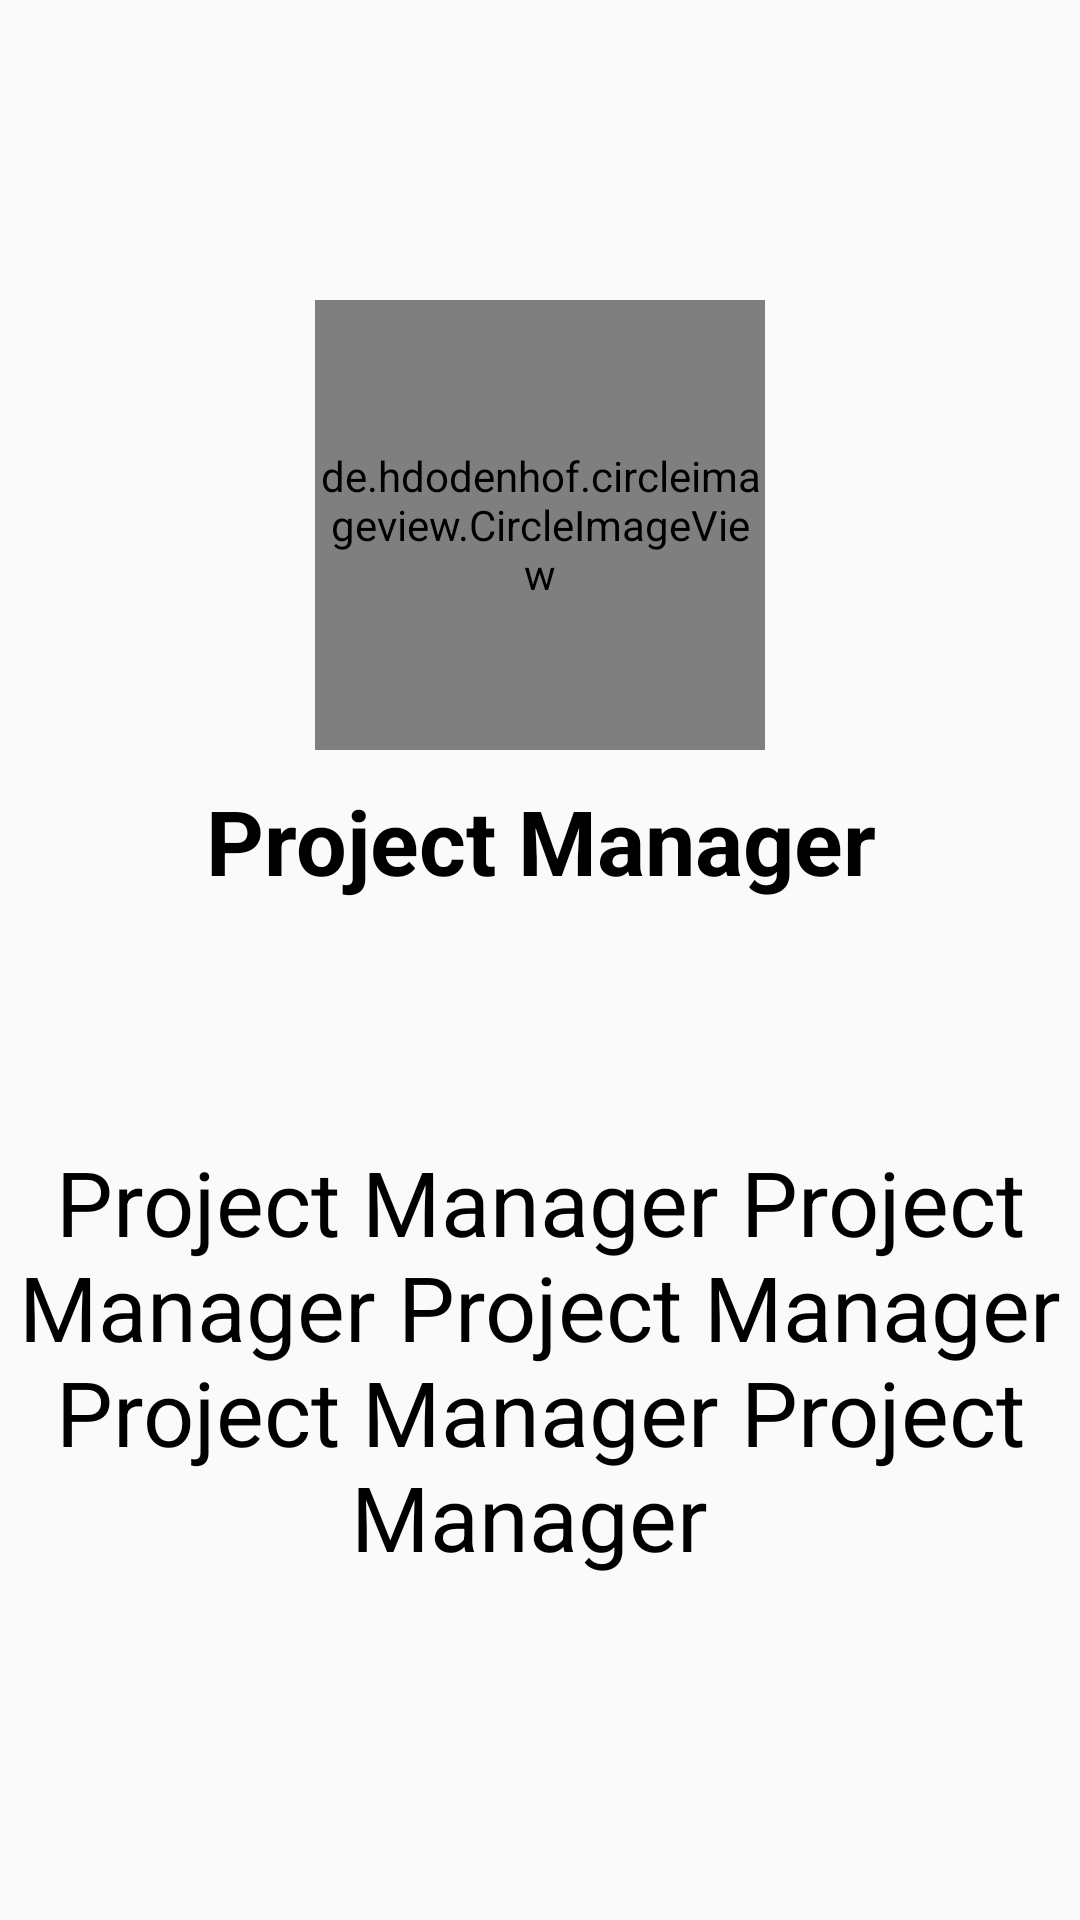

This screen was rendered from an Android layout file. Write that file and the resources it references.
<!-- AndroidManifest.xml: application theme Theme.ONBOARDINGScreen -->
<!-- res/layout/slider.xml -->
<?xml version="1.0" encoding="utf-8"?>
<RelativeLayout xmlns:android="http://schemas.android.com/apk/res/android"
    android:layout_width="match_parent"
    android:layout_height="match_parent">

    <de.hdodenhof.circleimageview.CircleImageView
        xmlns:app="http://schemas.android.com/apk/res-auto"
        android:id="@+id/image"
        android:layout_width="150dp"
        android:layout_height="150dp"
        android:layout_centerHorizontal="true"
        android:layout_marginTop="100dp"
        android:src="@drawable/image3"
        app:civ_border_width="2dp"
        app:civ_border_color="#FFFFFF"/>

    <TextView
        android:id="@+id/txtHeading"
        android:layout_width="wrap_content"
        android:layout_height="wrap_content"
        android:text="Project Manager"
        android:textSize="30sp"
        android:textAlignment="center"
        android:textStyle="bold"
        android:textColor="@color/black"
        android:layout_centerHorizontal="true"
        android:layout_below="@id/image"
        android:layout_marginTop="10dp" />

    <TextView
        android:id="@+id/txtDescription"
        android:layout_width="wrap_content"
        android:layout_height="wrap_content"
        android:text="Project Manager Project Manager Project Manager Project Manager Project Manager "
        android:textSize="30sp"
        android:textAlignment="center"
        android:textColor="@color/black"
        android:layout_centerHorizontal="true"
        android:layout_below="@id/txtHeading"
        android:layout_marginTop="80dp" />
</RelativeLayout>
<!-- resources referenced by this layout -->
<resources>
  <!-- drawable image3: png bitmap (drawable, 11441 bytes) -->
  <style name="Theme.ONBOARDINGScreen" parent="Theme.AppCompat.Light.NoActionBar">
          
          <item name="colorPrimary">@color/purple_500</item>
          <item name="colorPrimaryVariant">@color/purple_700</item>
          <item name="colorOnPrimary">@color/white</item>
          
          <item name="colorSecondary">@color/teal_200</item>
          <item name="colorSecondaryVariant">@color/teal_700</item>
          <item name="colorOnSecondary">@color/black</item>
          
          <item name="android:statusBarColor">?attr/colorPrimaryVariant</item>
          
      </style>
  <!-- not gathered from this repository: default colours our renderer supplied (Android Studio template values) -->
  <color name="purple_500">#FF6200EE</color>
  <color name="purple_700">#FF3700B3</color>
  <color name="teal_200">#FF03DAC5</color>
  <color name="teal_700">#FF018786</color>
  <color name="black">#FF000000</color>
  <color name="white">#FFFFFFFF</color>
</resources>
